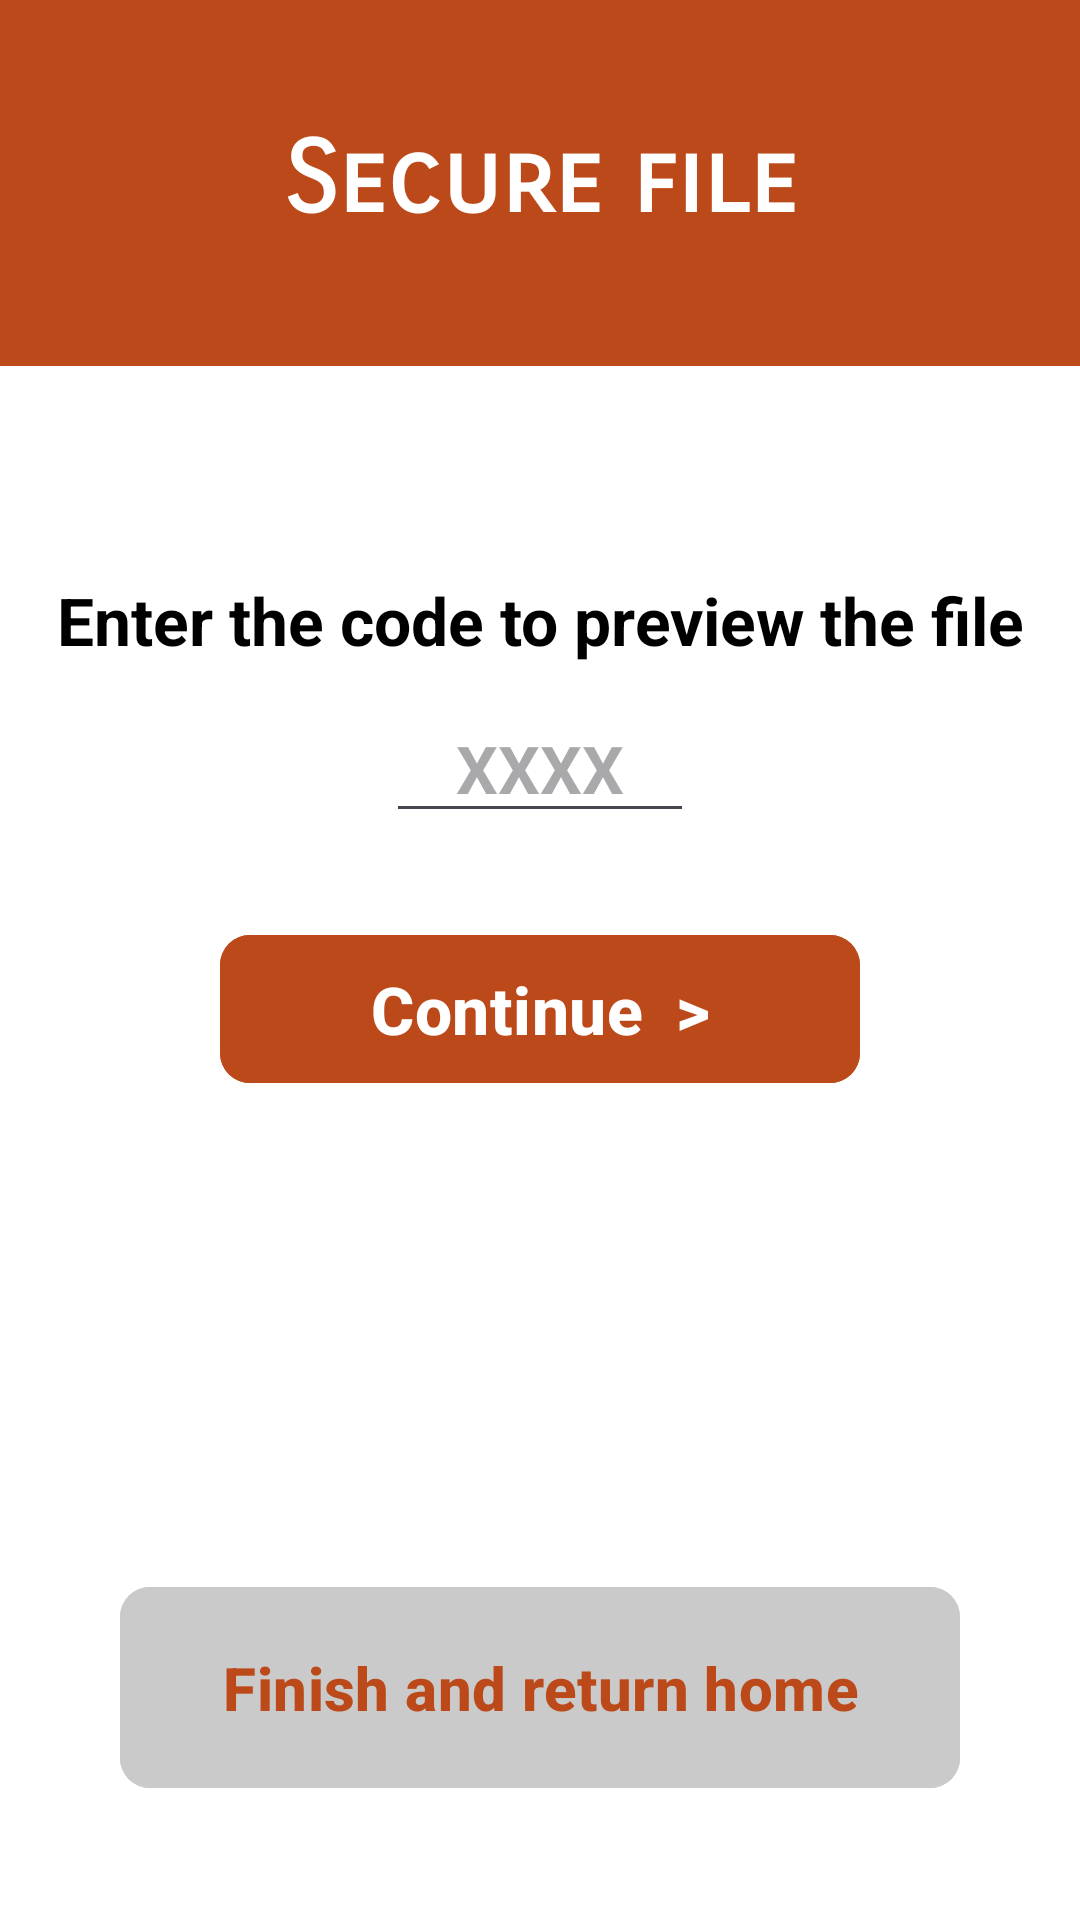

The Android layout XML behind this screen, and the referenced resources:
<!-- AndroidManifest.xml: application theme Theme.SecureFilePreview -->
<!-- res/layout/activity_receive.xml -->
<?xml version="1.0" encoding="utf-8"?>
<androidx.constraintlayout.widget.ConstraintLayout xmlns:android="http://schemas.android.com/apk/res/android"
    android:layout_width="match_parent"
    android:layout_height="match_parent"
    xmlns:app="http://schemas.android.com/apk/res-auto"
    xmlns:tools="http://schemas.android.com/tools"
    tools:context=".ReceiveActivity"
    android:background="@color/white"
    >

    <TextView
        android:id="@+id/sec_tit"
        android:layout_width="match_parent"
        android:layout_height="122dp"
        android:background="#BC4919"
        android:fontFamily="sans-serif-smallcaps"
        android:gravity="center_horizontal|center_vertical"
        android:padding="40dp"
        android:text="Secure file preview"
        android:textColor="@color/white"
        android:textSize="33dp"
        android:textStyle="bold"
        app:layout_constraintTop_toTopOf="parent"
        app:layout_constraintStart_toStartOf="parent"
        app:layout_constraintEnd_toEndOf="parent"/>

    <LinearLayout
        android:id="@+id/navigation"
        android:layout_width="match_parent"
        android:layout_height="0dp"
        android:orientation="vertical"
        app:layout_constraintTop_toBottomOf="@+id/sec_tit"
        app:layout_constraintBottom_toTopOf="@id/back_home_btn"
        >





        <LinearLayout
            android:id="@+id/code_enter_layout"
            android:layout_width="match_parent"
            android:layout_height="wrap_content"
            android:orientation="vertical"
            android:gravity="center_horizontal|center_vertical"
            >
            <TextView
                android:id="@+id/titleText"
                android:layout_width="match_parent"
                android:layout_height="wrap_content"
                android:text="Enter the code to preview the file"
                android:gravity="center_horizontal|center_vertical"
                android:layout_marginTop="60dp"
                android:textSize="22sp"
                android:textStyle="bold"
                android:textColor="@color/black"
                android:padding="10dp"


                />
            <EditText
                android:id="@+id/codeInput"
                android:layout_width="wrap_content"
                android:layout_height="wrap_content"
                android:inputType="number"
                android:ems="4"
                android:gravity="center_horizontal|center_vertical"
                android:textSize="22sp"
                android:textColor="@color/orange"
                android:textStyle="bold"
                android:hint="XXXX"
                />
            <com.google.android.material.button.MaterialButton
                android:id="@+id/check_code_btn"
                android:layout_width="wrap_content"
                android:layout_height="wrap_content"
                android:text="Continue  >️"
                android:paddingRight="50dp"
                android:paddingLeft="50dp"
                android:paddingTop="10dp"
                android:paddingBottom="10dp"
                app:cornerRadius="10dp"
                android:textColor="@color/white"
                android:backgroundTint="@color/orange"
                android:textStyle="bold"
                android:textSize="22sp"
                android:layout_marginTop="30dp"
                />


        </LinearLayout>


            <FrameLayout
                android:id="@+id/Content_viewer"
                android:layout_width="match_parent"
                android:layout_height="0dp"
                android:layout_weight="1"
                android:visibility="gone"
                >

            </FrameLayout>

    </LinearLayout>
    <com.google.android.material.button.MaterialButton
        android:id="@+id/back_home_btn"
        android:layout_width="match_parent"
        android:layout_height="wrap_content"
        app:layout_constraintBottom_toBottomOf="parent"
        android:text="Finish and return home"
        android:backgroundTint="@color/light_grey"
        android:textColor="@color/orange"
        app:cornerRadius="10dp"
        android:layout_margin="40dp"
        android:padding="20dp"
        android:textSize="20sp"
        android:textStyle="bold"/>


</androidx.constraintlayout.widget.ConstraintLayout>
<!-- resources referenced by this layout -->
<resources>
  <color name="black">#FF000000</color>
  <color name="light_grey">#CACACA</color>
  <color name="orange">#BC4919</color>
  <color name="white">#FFFFFFFF</color>
  <style name="Theme.SecureFilePreview" parent="Base.Theme.SecureFilePreview" />
  <style name="Base.Theme.SecureFilePreview" parent="Theme.Material3.DayNight.NoActionBar">
          
          
      </style>
</resources>
